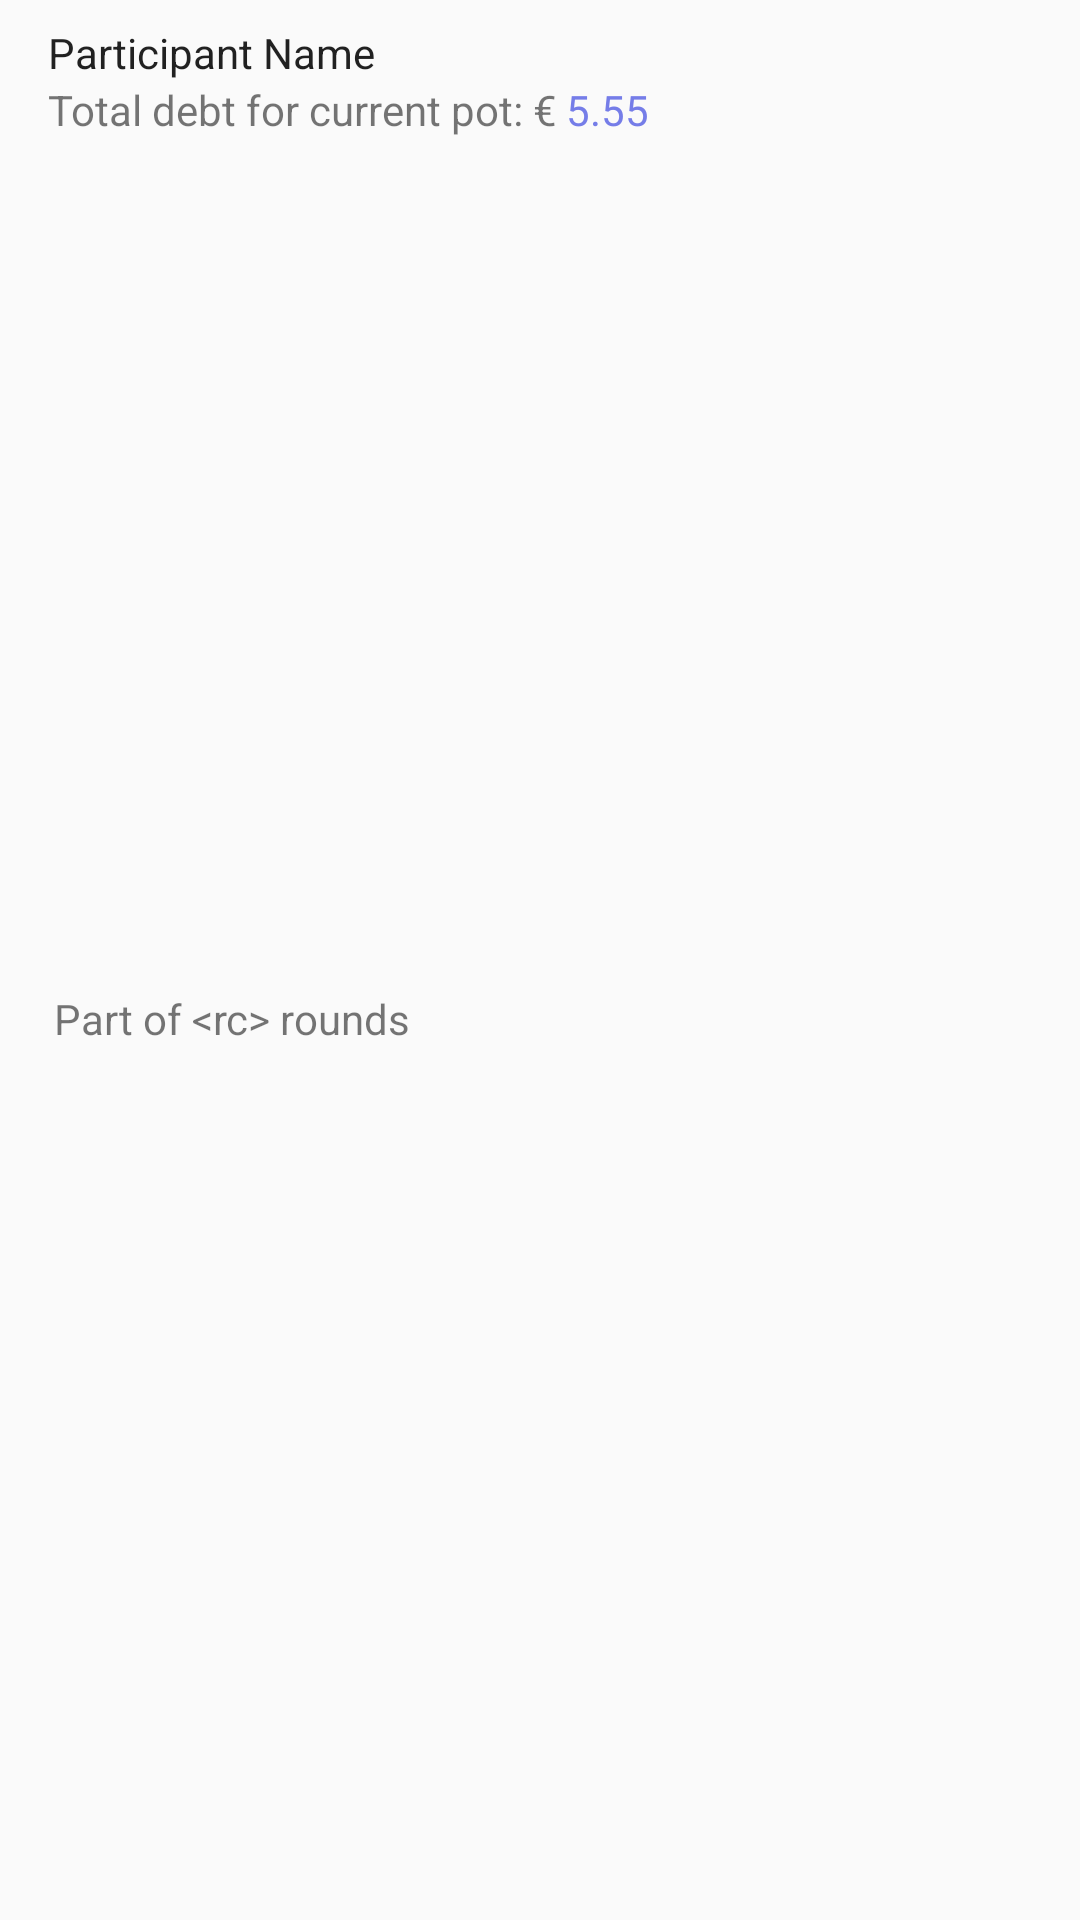

The Android layout XML behind this screen, and the referenced resources:
<!-- AndroidManifest.xml: application theme AppTheme -->
<!-- res/layout/participant_pot_list_item.xml -->
<?xml version="1.0" encoding="utf-8"?>
<android.support.constraint.ConstraintLayout xmlns:android="http://schemas.android.com/apk/res/android"
    xmlns:app="http://schemas.android.com/apk/res-auto"
    xmlns:tools="http://schemas.android.com/tools"
    android:layout_width="match_parent"
    android:layout_height="wrap_content">

    <ImageView
        android:id="@+id/participantAvatar"
        android:layout_width="wrap_content"
        android:layout_height="0dp"
        android:layout_marginBottom="8dp"
        android:layout_marginStart="8dp"
        android:layout_marginTop="8dp"
        android:adjustViewBounds="true"
        android:contentDescription="@string/useravatar"
        android:cropToPadding="false"
        android:elevation="2dp"
        android:scaleType="centerCrop"
        app:layout_constraintBottom_toBottomOf="parent"
        app:layout_constraintLeft_toLeftOf="parent"
        app:layout_constraintTop_toTopOf="parent"
        app:layout_constraintVertical_bias="0.571"
        app:srcCompat="@drawable/ic_account_circle"
        android:tint="@color/colorAccent"
        />

    <TextView
        android:id="@+id/participantName"
        android:layout_width="wrap_content"
        android:layout_height="wrap_content"
        android:layout_marginStart="8dp"
        android:layout_marginTop="0dp"
        android:text="@string/participant_name"

        android:textAppearance="@style/TextAppearance.AppCompat.Body1"
        app:layout_constraintLeft_toRightOf="@+id/participantAvatar"
        app:layout_constraintTop_toTopOf="@+id/participantAvatar" />

    <TextView
        android:id="@+id/potBalancePlaceHolder"
        android:layout_width="wrap_content"
        android:layout_height="wrap_content"
        android:layout_marginStart="8dp"
        android:layout_marginTop="0dp"
        android:text="@string/potBalancePlaceHolder"
        app:layout_constraintLeft_toRightOf="@+id/participantAvatar"
        app:layout_constraintTop_toBottomOf="@+id/participantName" />

    <TextView
        android:id="@+id/potBalance"
        android:layout_width="wrap_content"
        android:layout_height="wrap_content"
        android:layout_marginStart="3dp"
        android:layout_marginTop="0dp"
        android:text="@string/potBalance"
        android:textColor="@color/colorPrimaryLight"
        app:layout_constraintLeft_toRightOf="@+id/potBalancePlaceHolder"
        app:layout_constraintTop_toBottomOf="@+id/participantName" />

    <TextView
        android:id="@+id/roundCount"
        android:layout_width="wrap_content"
        android:layout_height="wrap_content"
        android:layout_marginBottom="7dp"
        android:layout_marginStart="10dp"
        android:layout_marginTop="0dp"
        android:text="@string/roundCount"
        android:textAppearance="@style/TextAppearance.AppCompat.Small"
        app:layout_constraintBottom_toBottomOf="parent"
        app:layout_constraintLeft_toRightOf="@+id/participantAvatar"
        app:layout_constraintTop_toBottomOf="@+id/potBalancePlaceHolder" />

    <ImageView
        android:id="@+id/hasPaid"
        android:layout_width="wrap_content"
        android:layout_height="0dp"
        android:layout_marginBottom="8dp"
        android:layout_marginEnd="8dp"
        android:layout_marginTop="8dp"
        android:adjustViewBounds="false"
        android:contentDescription="@string/participant_paid_icon_desc"
        android:cropToPadding="false"
        app:layout_constraintBottom_toBottomOf="parent"
        app:layout_constraintRight_toRightOf="parent"
        app:layout_constraintTop_toTopOf="parent"
        app:layout_constraintVertical_bias="0.0"
        app:srcCompat="@drawable/ic_paid" />

</android.support.constraint.ConstraintLayout>
<!-- resources referenced by this layout -->
<resources>
  <color name="colorAccent">#ffd54f</color>
  <color name="colorPrimaryLight">#757de8</color>
  <!-- drawable ic_paid: png bitmap (drawable-hdpi, 319 bytes) -->
  <string name="participant_name">Participant Name</string>
  <string name="participant_paid_icon_desc">icon paid</string>
  <string name="potBalance">5.55</string>
  <string name="potBalancePlaceHolder">Total debt for current pot: €</string>
  <string name="roundCount">Part of &lt;rc&gt; rounds</string>
  <string name="useravatar">userAvatar</string>
  <style name="AppTheme" parent="Base.Theme.AppCompat.Light.DarkActionBar">
          
          <item name="colorPrimary">@color/colorPrimary</item>
          <item name="colorPrimaryDark">@color/colorPrimaryDark</item>
          <item name="colorAccent">@color/colorAccent</item>
          <item name="android:textColorSecondary">@color/primaryTextColor</item>
      </style>
  <color name="colorPrimary">#3f51b5</color>
  <color name="colorPrimaryDark">#002984</color>
  <color name="primaryTextColor">#ffffff</color>
</resources>
